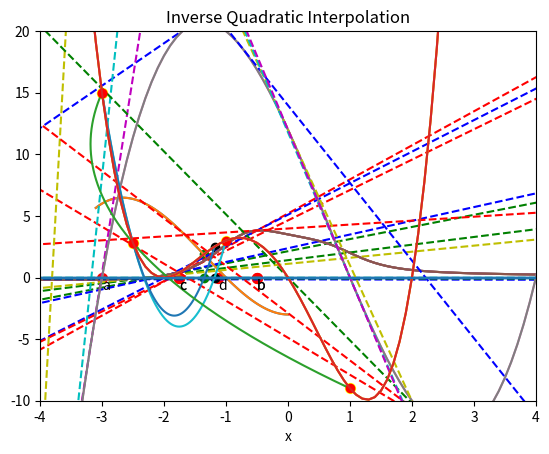

This figure's Python source:
%matplotlib inline
import matplotlib.pyplot as plt
import numpy as np
import scipy as scipy
from scipy.interpolate import interp1d

def f(x):
    return x**3 + 4*x**2 -3

x = np.linspace(-3.1, 0, 100)
plt.plot(x, x**3 + 4*x**2 -3)

a = -3.0
b = -0.5
c = 0.5*(a+b)

plt.text(a,-1,"a")
plt.text(b,-1,"b")
plt.text(c,-1,"c")

plt.scatter([a,b,c], [f(a), f(b),f(c)], s=50, facecolors='none')
plt.scatter([a,b,c], [0,0,0], s=50, c='red')

xaxis = plt.axhline(0);

x = np.linspace(-3.1, 0, 100)
plt.plot(x, x**3 + 4*x**2 -3)

d = 0.5*(b+c)

plt.text(d,-1,"d")
plt.text(b,-1,"b")
plt.text(c,-1,"c")

plt.scatter([d,b,c], [f(d), f(b),f(c)], s=50, facecolors='none')
plt.scatter([d,b,c], [0,0,0], s=50, c='red')

xaxis = plt.axhline(0);

def f(x):
    return (x**3-2*x+7)/(x**4+2)

x = np.arange(-3,5, 0.1);
y = f(x)

p1=plt.plot(x, y)
plt.xlim(-3, 4)
plt.ylim(-.5, 4)
plt.xlabel('x')
plt.axhline(0)
t = np.arange(-10, 5., 0.1)

x0=-1.2
x1=-0.5
xvals = []
xvals.append(x0)
xvals.append(x1)
notconverge = 1
count = 0
cols=['r--','b--','g--','y--']
while (notconverge==1 and count <  3):
    slope=(f(xvals[count+1])-f(xvals[count]))/(xvals[count+1]-xvals[count])
    intercept=-slope*xvals[count+1]+f(xvals[count+1])
    plt.plot(t, slope*t + intercept, cols[count])
    nextval = -intercept/slope
    if abs(f(nextval)) < 0.001:
        notconverge=0
    else:
        xvals.append(nextval)
    count = count+1

plt.show()

x = np.arange(-5,5, 0.1);
y = (x**3-2*x+7)/(x**4+2)

p1=plt.plot(x, y)
plt.xlim(-4, 4)
plt.ylim(-.5, 4)
plt.xlabel('x')
plt.axhline(0)
plt.title('Example Function')
plt.show()

x = np.arange(-5,5, 0.1);
y = (x**3-2*x+7)/(x**4+2)

p1=plt.plot(x, y)
plt.xlim(-4, 4)
plt.ylim(-.5, 4)
plt.xlabel('x')
plt.axhline(0)
plt.title('Good Guess')
t = np.arange(-5, 5., 0.1)

x0=-1.5
xvals = []
xvals.append(x0)
notconverge = 1
count = 0
cols=['r--','b--','g--','y--','c--','m--','k--','w--']
while (notconverge==1 and count <  6):
    funval=(xvals[count]**3-2*xvals[count]+7)/(xvals[count]**4+2)
    slope=-((4*xvals[count]**3 *(7 - 2 *xvals[count] + xvals[count]**3))/(2 + xvals[count]**4)**2) + (-2 + 3 *xvals[count]**2)/(2 + xvals[count]**4)

    intercept=-slope*xvals[count]+(xvals[count]**3-2*xvals[count]+7)/(xvals[count]**4+2)

    plt.plot(t, slope*t + intercept, cols[count])
    nextval = -intercept/slope
    if abs(funval) < 0.01:
        notconverge=0
    else:
        xvals.append(nextval)
    count = count+1

plt.show()

funval

x = np.arange(-5,5, 0.1);
y = (x**3-2*x+7)/(x**4+2)

p1=plt.plot(x, y)
plt.xlim(-4, 4)
plt.ylim(-.5, 4)
plt.xlabel('x')
plt.axhline(0)
plt.title('Bad Guess')
t = np.arange(-5, 5., 0.1)

x0=-0.5
xvals = []
xvals.append(x0)
notconverge = 1
count = 0
cols=['r--','b--','g--','y--','c--','m--','k--','w--']
while (notconverge==1 and count <  6):
    funval=(xvals[count]**3-2*xvals[count]+7)/(xvals[count]**4+2)
    slope=-((4*xvals[count]**3 *(7 - 2 *xvals[count] + xvals[count]**3))/(2 + xvals[count]**4)**2) + (-2 + 3 *xvals[count]**2)/(2 + xvals[count]**4)

    intercept=-slope*xvals[count]+(xvals[count]**3-2*xvals[count]+7)/(xvals[count]**4+2)

    plt.plot(t, slope*t + intercept, cols[count])
    nextval = -intercept/slope
    if abs(funval) < 0.01:
        notconverge = 0
    else:
        xvals.append(nextval)
    count = count+1

plt.show()

def f(x):
    return x**3 - 2*x**2 - 11*x +12
def s(x):
    return 3*x**2 - 4*x - 11

x = np.arange(-5,5, 0.1);

p1=plt.plot(x, f(x))
plt.xlim(-4, 5)
plt.ylim(-20, 22)
plt.xlabel('x')
plt.axhline(0)
plt.title('Basin of Attraction')
t = np.arange(-5, 5., 0.1)

x0=2.43
xvals = []
xvals.append(x0)
notconverge = 1
count = 0
cols=['r--','b--','g--','y--','c--','m--','k--','w--']
while (notconverge==1 and count <  6):
    funval = f(xvals[count])
    slope = s(xvals[count])

    intercept=-slope*xvals[count]+funval

    plt.plot(t, slope*t + intercept, cols[count])
    nextval = -intercept/slope
    if abs(funval) < 0.01:
        notconverge = 0
    else:
        xvals.append(nextval)
    count = count+1

plt.show()
xvals[count-1]

p1=plt.plot(x, f(x))
plt.xlim(-4, 5)
plt.ylim(-20, 22)
plt.xlabel('x')
plt.axhline(0)
plt.title('Basin of Attraction')
t = np.arange(-5, 5., 0.1)

x0=2.349
xvals = []
xvals.append(x0)
notconverge = 1
count = 0
cols=['r--','b--','g--','y--','c--','m--','k--','w--']
while (notconverge==1 and count <  6):
    funval = f(xvals[count])
    slope = s(xvals[count])

    intercept=-slope*xvals[count]+funval

    plt.plot(t, slope*t + intercept, cols[count])
    nextval = -intercept/slope
    if abs(funval) < 0.01:
        notconverge = 0
    else:
        xvals.append(nextval)
    count = count+1

plt.show()
xvals[count-1]

def f(x):
    return (x - 2) * x * (x + 2)**2


x = np.arange(-5,5, 0.1);
plt.plot(x, f(x))
plt.xlim(-3.5, 0.5)
plt.ylim(-5, 16)
plt.xlabel('x')
plt.axhline(0)
plt.title("Quadratic Interpolation")

#First Interpolation
x0=np.array([-3,-2.5,-1.0])
y0=f(x0)
f2 = interp1d(x0, y0,kind='quadratic')

#Plot parabola
xs = np.linspace(-3, -1, num=10000, endpoint=True)
plt.plot(xs, f2(xs))

#Plot first triplet
plt.plot(x0, f(x0),'ro');
plt.scatter(x0, f(x0), s=50, c='yellow');

#New x value
xnew=xs[np.where(abs(f2(xs))==min(abs(f2(xs))))]

plt.scatter(np.append(xnew,xnew), np.append(0,f(xnew)), c='black');

#New triplet
x1=np.append([-3,-2.5],xnew)
y1=f(x1)
f2 = interp1d(x1, y1,kind='quadratic')

#New Parabola
xs = np.linspace(min(x1), max(x1), num=100, endpoint=True)
plt.plot(xs, f2(xs))

xnew=xs[np.where(abs(f2(xs))==min(abs(f2(xs))))]
plt.scatter(np.append(xnew,xnew), np.append(0,f(xnew)), c='green');

x = np.arange(-5,5, 0.1);
plt.plot(x, f(x))
plt.xlim(-3.5, 0.5)
plt.ylim(-5, 16)
plt.xlabel('x')
plt.axhline(0)
plt.title("Inverse Quadratic Interpolation")

#First Interpolation
x0=np.array([-3,-2.5,1])
y0=f(x0)
f2 = interp1d(y0, x0,kind='quadratic')

#Plot parabola
xs = np.linspace(min(f(x0)), max(f(x0)), num=10000, endpoint=True)
plt.plot(f2(xs), xs)

#Plot first triplet
plt.plot(x0, f(x0),'ro');
plt.scatter(x0, f(x0), s=50, c='yellow');

from scipy.optimize import minimize_scalar

def f(x):
    return (x - 2) * x * (x + 2)**2

res = minimize_scalar(f)
res.x

x = np.arange(-5,5, 0.1);
p1=plt.plot(x, f(x))
plt.xlim(-4, 4)
plt.ylim(-10, 20)
plt.xlabel('x')
plt.axhline(0)

# To find zeroes, use
scipy.optimize.brentq(f,-1,.5)

scipy.optimize.brentq(f,.5,3)

scipy.optimize.newton(f,-3)